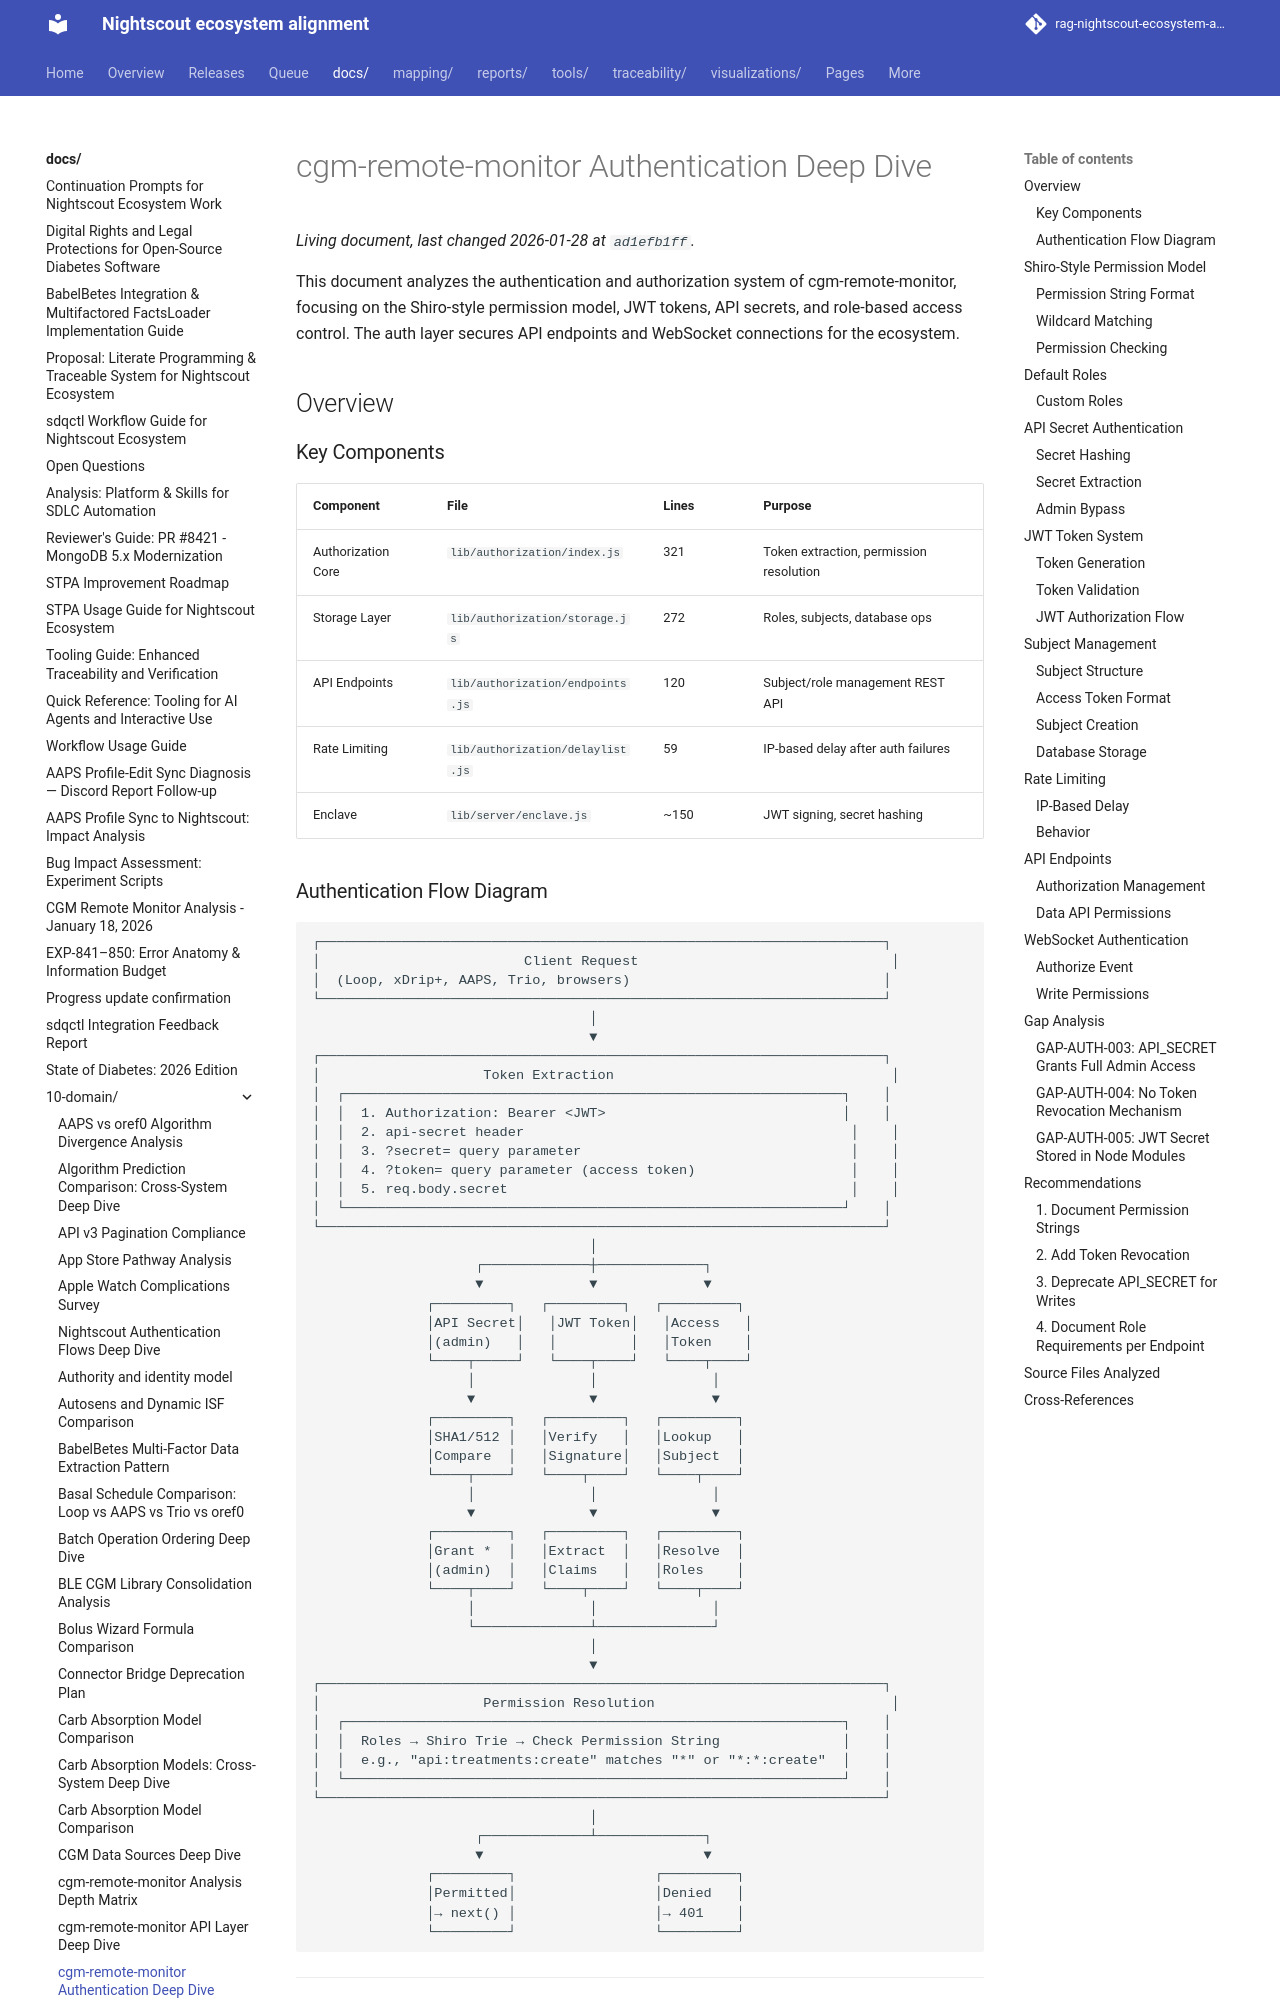

repository: bewest/rag-nightscout-ecosystem-alignment · page: docs/10-domain/cgm-remote-monitor-auth-deep-dive.html · generator: mkdocs

# cgm-remote-monitor Authentication Deep Dive

This document analyzes the authentication and authorization system of cgm-remote-monitor, focusing on the Shiro-style permission model, JWT tokens, API secrets, and role-based access control. The auth layer secures API endpoints and WebSocket connections for the ecosystem.

## Overview

### Key Components

| Component | File | Lines | Purpose |
|-----------|------|-------|---------|
| Authorization Core | `lib/authorization/index.js` | 321 | Token extraction, permission resolution |
| Storage Layer | `lib/authorization/storage.js` | 272 | Roles, subjects, database ops |
| API Endpoints | `lib/authorization/endpoints.js` | 120 | Subject/role management REST API |
| Rate Limiting | `lib/authorization/delaylist.js` | 59 | IP-based delay after auth failures |
| Enclave | `lib/server/enclave.js` | ~150 | JWT signing, secret hashing |
